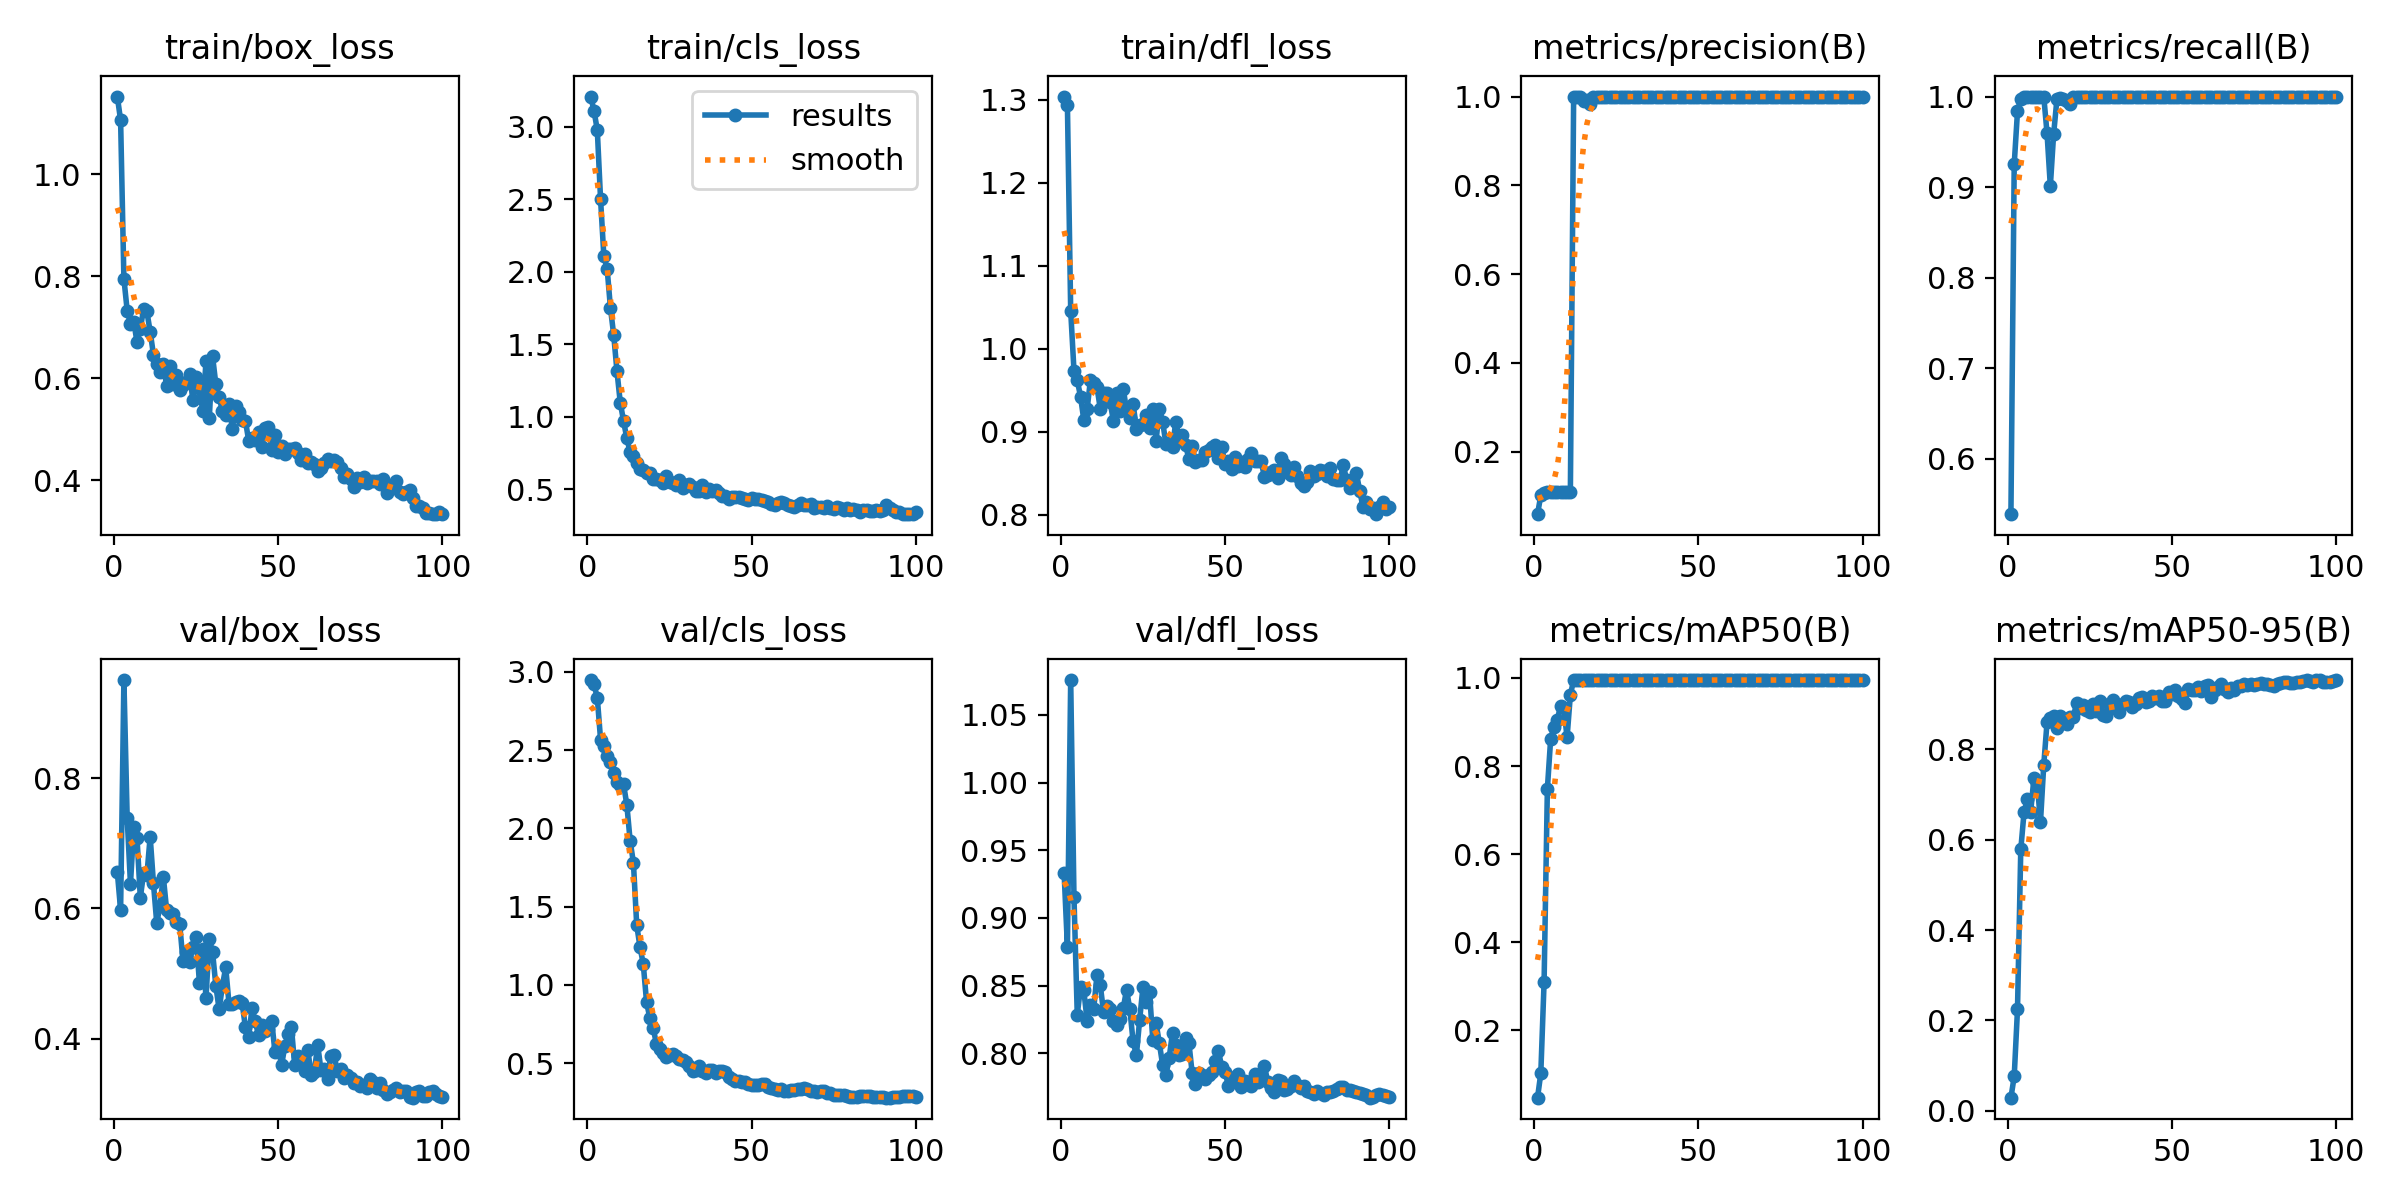

Data behind this chart, as committed beside it:
epoch, time, train/box_loss, train/cls_loss, train/dfl_loss, metrics/precision(B), metrics/recall(B), metrics/mAP50(B), metrics/mAP50-95(B), val/box_loss, val/cls_loss, val/dfl_loss, lr/pg0, lr/pg1, lr/pg2
1, 3.664, 1.152, 3.21, 1.304, 0.05897, 0.5386, 0.04754, 0.02908, 0.6554, 2.947, 0.933, 6e-05, 6e-05, 6e-05
2, 5.266, 1.105, 3.112, 1.294, 0.1013, 0.9251, 0.1028, 0.07618, 0.5977, 2.919, 0.8788, 0.0001386, 0.0001386, 0.0001386
3, 6.593, 0.7951, 2.979, 1.045, 0.1077, 0.9836, 0.3101, 0.2245, 0.9506, 2.834, 1.076, 0.0002156, 0.0002156, 0.0002156
4, 7.84, 0.7327, 2.5, 0.9736, 0.1092, 0.9977, 0.7487, 0.5785, 0.7391, 2.566, 0.9152, 0.0002911, 0.0002911, 0.0002911
5, 9.173, 0.7071, 2.106, 0.9621, 0.1095, 1, 0.8614, 0.6613, 0.6376, 2.526, 0.8285, 0.000365, 0.000365, 0.000365
6, 10.6, 0.7105, 2.022, 0.9421, 0.1095, 1, 0.8891, 0.6899, 0.7245, 2.463, 0.849, 0.0004372, 0.0004372, 0.0004372
7, 11.8, 0.6709, 1.752, 0.9139, 0.1095, 1, 0.9042, 0.6615, 0.7083, 2.421, 0.8465, 0.0005079, 0.0005079, 0.0005079
8, 13.05, 0.6974, 1.563, 0.9271, 0.1095, 1, 0.9363, 0.7359, 0.6161, 2.354, 0.8242, 0.000577, 0.000577, 0.000577
9, 14.1, 0.7353, 1.312, 0.9619, 0.1095, 1, 0.9306, 0.7255, 0.6541, 2.297, 0.8358, 0.0006446, 0.0006446, 0.0006446
10, 15.15, 0.731, 1.096, 0.9588, 0.1095, 1, 0.8651, 0.6397, 0.6508, 2.277, 0.8325, 0.0007105, 0.0007105, 0.0007105
11, 16.25, 0.6911, 0.9693, 0.9537, 0.1095, 1, 0.9615, 0.7661, 0.71, 2.281, 0.8578, 0.0007749, 0.0007749, 0.0007749
12, 17.31, 0.6464, 0.8494, 0.9279, 1, 0.9592, 0.995, 0.8606, 0.6383, 2.149, 0.8504, 0.0008376, 0.0008376, 0.0008376
13, 18.49, 0.6271, 0.7554, 0.946, 1, 0.9009, 0.995, 0.87, 0.5777, 1.92, 0.8308, 0.0008988, 0.0008988, 0.0008988
14, 19.71, 0.6126, 0.7276, 0.9465, 1, 0.9585, 0.995, 0.8732, 0.6034, 1.78, 0.835, 0.0009584, 0.0009584, 0.0009584
15, 20.79, 0.6272, 0.6768, 0.9356, 0.9907, 0.9968, 0.9949, 0.847, 0.6488, 1.382, 0.8328, 0.001016, 0.001016, 0.001016
16, 21.92, 0.585, 0.6372, 0.9132, 0.993, 0.9987, 0.9949, 0.874, 0.598, 1.242, 0.8237, 0.001073, 0.001073, 0.001073
17, 23.1, 0.625, 0.6319, 0.9471, 0.9832, 0.9977, 0.9948, 0.8668, 0.5922, 1.132, 0.8208, 0.001128, 0.001128, 0.001128
18, 24.39, 0.5896, 0.6095, 0.9252, 1, 0.9948, 0.995, 0.8572, 0.592, 0.8907, 0.8254, 0.001181, 0.001181, 0.001181
19, 25.51, 0.6067, 0.6119, 0.9515, 1, 0.9922, 0.995, 0.8711, 0.5787, 0.7871, 0.8332, 0.001233, 0.001233, 0.001233
20, 26.64, 0.5774, 0.5664, 0.9262, 1, 0.9993, 0.995, 0.8724, 0.5757, 0.7251, 0.8471, 0.001283, 0.001283, 0.001283
21, 27.83, 0.5863, 0.5712, 0.9169, 0.9997, 1, 0.995, 0.9024, 0.5183, 0.6228, 0.8328, 0.001331, 0.001331, 0.001331
22, 28.89, 0.5935, 0.5646, 0.9337, 0.9997, 1, 0.995, 0.8912, 0.533, 0.5894, 0.8088, 0.001378, 0.001378, 0.001378
23, 29.98, 0.609, 0.5435, 0.9038, 0.9997, 1, 0.995, 0.8978, 0.5168, 0.5616, 0.7986, 0.001424, 0.001424, 0.001424
24, 31.07, 0.5573, 0.5917, 0.9083, 0.9998, 1, 0.995, 0.8877, 0.5405, 0.5404, 0.8249, 0.001467, 0.001467, 0.001467
25, 32.18, 0.6034, 0.5501, 0.9095, 0.9998, 1, 0.995, 0.8839, 0.5566, 0.5493, 0.8489, 0.00151, 0.00151, 0.00151
26, 33.2, 0.5811, 0.5439, 0.9204, 0.9998, 1, 0.995, 0.8998, 0.485, 0.5558, 0.8379, 0.001505, 0.001505, 0.001505
27, 34.45, 0.5355, 0.5295, 0.9041, 0.9999, 1, 0.995, 0.8853, 0.538, 0.5453, 0.8451, 0.001485, 0.001485, 0.001485
28, 35.72, 0.633, 0.5607, 0.9268, 0.9998, 1, 0.995, 0.9075, 0.4626, 0.5233, 0.8101, 0.001465, 0.001465, 0.001465
29, 36.87, 0.5222, 0.5097, 0.889, 0.9998, 1, 0.995, 0.8752, 0.5522, 0.5224, 0.8223, 0.001446, 0.001446, 0.001446
30, 37.97, 0.6432, 0.5295, 0.9277, 0.9998, 1, 0.995, 0.873, 0.5328, 0.5079, 0.8075, 0.001426, 0.001426, 0.001426
31, 38.97, 0.588, 0.5337, 0.912, 0.9998, 1, 0.995, 0.9004, 0.4807, 0.4807, 0.7914, 0.001406, 0.001406, 0.001406
32, 39.99, 0.5631, 0.5134, 0.885, 0.9998, 1, 0.995, 0.9102, 0.4449, 0.4507, 0.7842, 0.001386, 0.001386, 0.001386
33, 41.04, 0.5358, 0.4853, 0.8859, 0.9998, 1, 0.995, 0.8927, 0.481, 0.457, 0.797, 0.001366, 0.001366, 0.001366
34, 42.1, 0.5281, 0.4854, 0.8816, 0.9998, 1, 0.995, 0.8819, 0.5093, 0.483, 0.8154, 0.001347, 0.001347, 0.001347
35, 43.19, 0.5491, 0.5248, 0.9121, 0.9998, 1, 0.995, 0.9006, 0.4535, 0.4511, 0.8061, 0.001327, 0.001327, 0.001327
36, 44.24, 0.5002, 0.4787, 0.8921, 0.9998, 1, 0.995, 0.9068, 0.4537, 0.4385, 0.799, 0.001307, 0.001307, 0.001307
37, 45.27, 0.5459, 0.5017, 0.8961, 0.9998, 1, 0.995, 0.9041, 0.4556, 0.4566, 0.7993, 0.001287, 0.001287, 0.001287
38, 46.46, 0.5335, 0.4876, 0.8838, 0.9999, 1, 0.995, 0.8945, 0.4579, 0.4538, 0.811, 0.001267, 0.001267, 0.001267
39, 47.52, 0.5177, 0.4961, 0.8667, 0.9999, 1, 0.995, 0.9003, 0.4541, 0.4397, 0.8076, 0.001248, 0.001248, 0.001248
40, 48.6, 0.5167, 0.473, 0.883, 0.9998, 1, 0.995, 0.9146, 0.4177, 0.4482, 0.7852, 0.001228, 0.001228, 0.001228
41, 49.72, 0.4778, 0.4517, 0.8634, 0.9998, 1, 0.995, 0.9154, 0.4029, 0.4523, 0.7773, 0.001208, 0.001208, 0.001208
42, 50.95, 0.4838, 0.4496, 0.8653, 0.9998, 1, 0.995, 0.9055, 0.4462, 0.4413, 0.7854, 0.001188, 0.001188, 0.001188
43, 52.09, 0.4793, 0.4328, 0.8658, 0.9998, 1, 0.995, 0.9083, 0.4262, 0.4135, 0.7839, 0.001168, 0.001168, 0.001168
44, 53.13, 0.4947, 0.4425, 0.8754, 0.9998, 1, 0.995, 0.9187, 0.4049, 0.3962, 0.7813, 0.001149, 0.001149, 0.001149
45, 54.18, 0.4658, 0.4476, 0.8778, 0.9998, 1, 0.995, 0.9145, 0.4201, 0.3853, 0.7843, 0.001129, 0.001129, 0.001129
46, 55.17, 0.5028, 0.4451, 0.8817, 0.9998, 1, 0.995, 0.9189, 0.4123, 0.3846, 0.786, 0.001109, 0.001109, 0.001109
47, 56.21, 0.5052, 0.4398, 0.8834, 0.9999, 1, 0.995, 0.9068, 0.4148, 0.3805, 0.7943, 0.001089, 0.001089, 0.001089
48, 57.44, 0.4588, 0.4319, 0.8679, 0.9999, 1, 0.995, 0.907, 0.427, 0.3788, 0.8018, 0.001069, 0.001069, 0.001069
49, 58.49, 0.4882, 0.4244, 0.8811, 0.9999, 1, 0.995, 0.928, 0.3792, 0.3682, 0.7897, 0.00105, 0.00105, 0.00105
50, 59.55, 0.4563, 0.4355, 0.8605, 0.9999, 1, 0.995, 0.9226, 0.3867, 0.3598, 0.7863, 0.00103, 0.00103, 0.00103
51, 60.6, 0.4674, 0.433, 0.8649, 0.9999, 1, 0.995, 0.9306, 0.3588, 0.3576, 0.7763, 0.00101, 0.00101, 0.00101
52, 61.67, 0.4519, 0.4334, 0.8551, 0.9999, 1, 0.995, 0.9192, 0.3881, 0.3622, 0.7802, 0.0009902, 0.0009902, 0.0009902
53, 62.75, 0.4605, 0.4216, 0.8696, 0.9998, 1, 0.995, 0.9123, 0.4077, 0.3659, 0.7828, 0.0009704, 0.0009704, 0.0009704
54, 63.87, 0.4612, 0.4156, 0.8585, 0.9999, 1, 0.995, 0.9038, 0.4177, 0.3648, 0.7846, 0.0009506, 0.0009506, 0.0009506
55, 65.02, 0.4627, 0.4121, 0.863, 0.9999, 1, 0.995, 0.9327, 0.3592, 0.3453, 0.7754, 0.0009308, 0.0009308, 0.0009308
56, 66.19, 0.4544, 0.3967, 0.8574, 0.9999, 1, 0.995, 0.9316, 0.3725, 0.3435, 0.7793, 0.000911, 0.000911, 0.000911
57, 67.56, 0.4403, 0.3919, 0.8676, 0.9999, 1, 0.995, 0.9315, 0.367, 0.337, 0.7786, 0.0008912, 0.0008912, 0.0008912
58, 68.68, 0.4512, 0.4054, 0.874, 0.9998, 1, 0.995, 0.9385, 0.3506, 0.3312, 0.7756, 0.0008714, 0.0008714, 0.0008714
59, 69.74, 0.4335, 0.4077, 0.8648, 0.9999, 1, 0.995, 0.9294, 0.3831, 0.3326, 0.7849, 0.0008516, 0.0008516, 0.0008516
60, 70.81, 0.4356, 0.4044, 0.8647, 0.9999, 1, 0.995, 0.9396, 0.3444, 0.3245, 0.7786, 0.0008318, 0.0008318, 0.0008318
... 40 more rows
